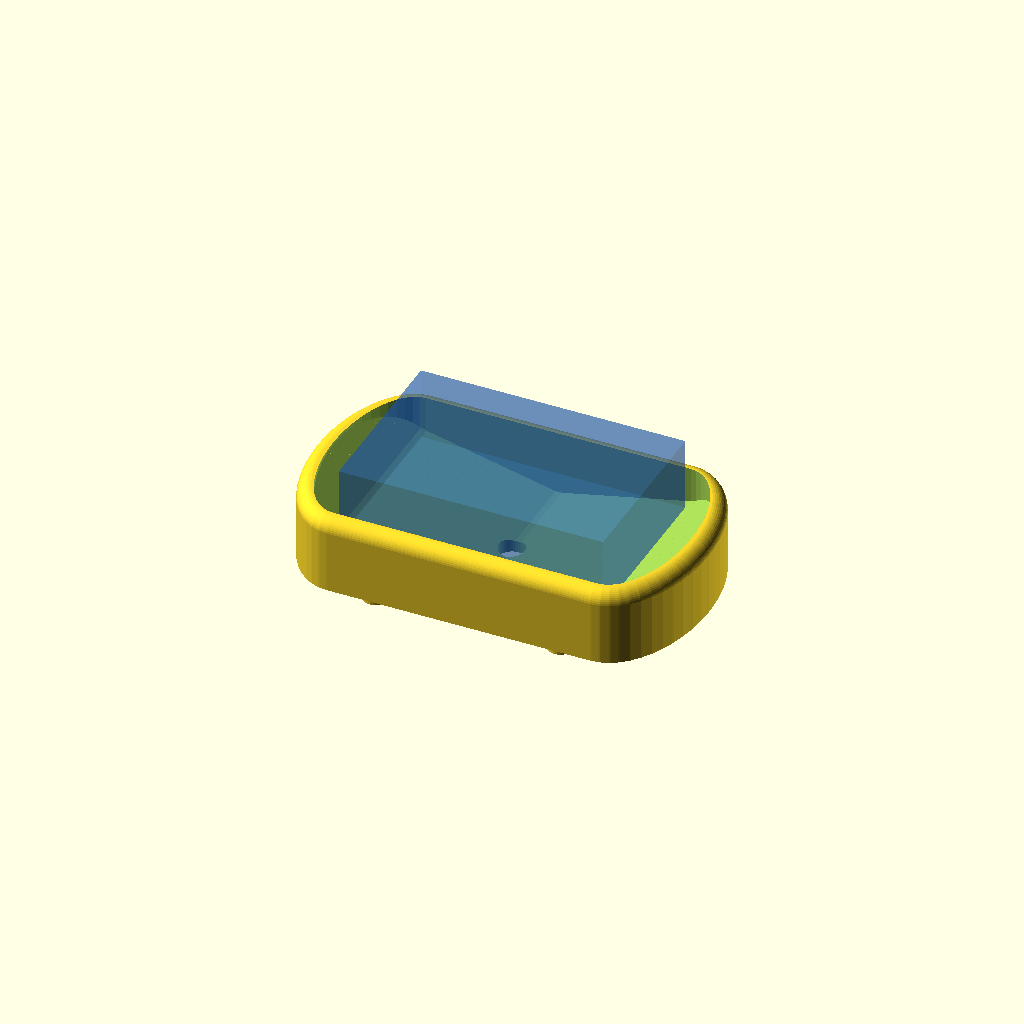
Cell 1: the model at its default parameters.
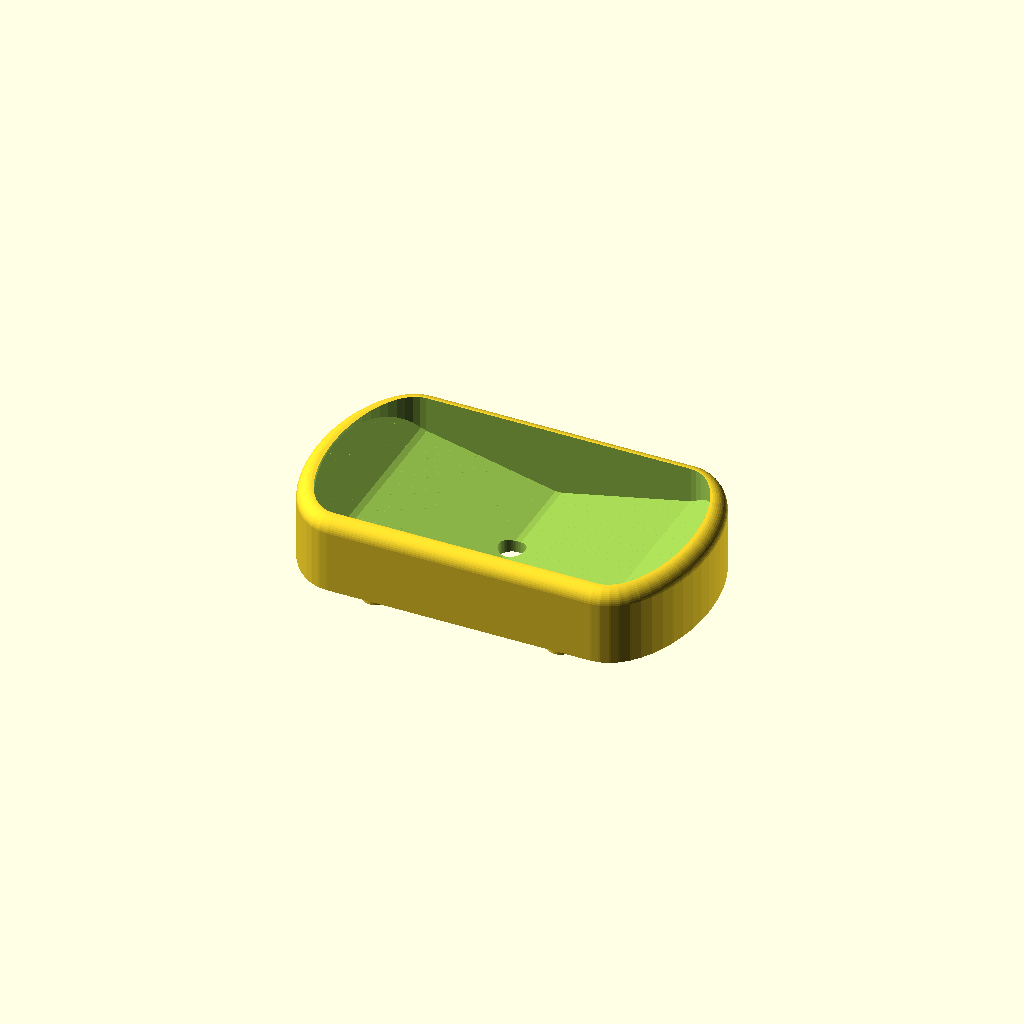
Cell 2: show_soap = false (everything else at default).
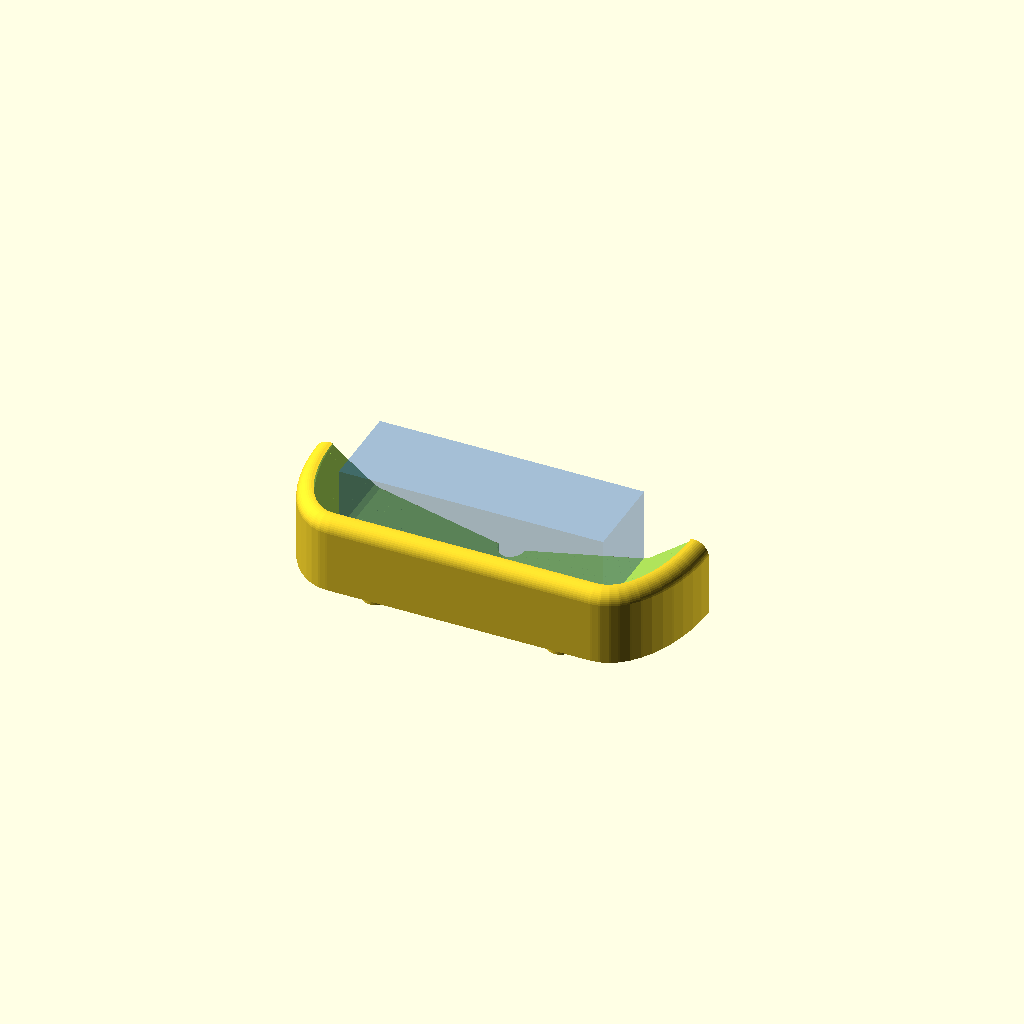
Cell 3: cut = true (everything else at default).
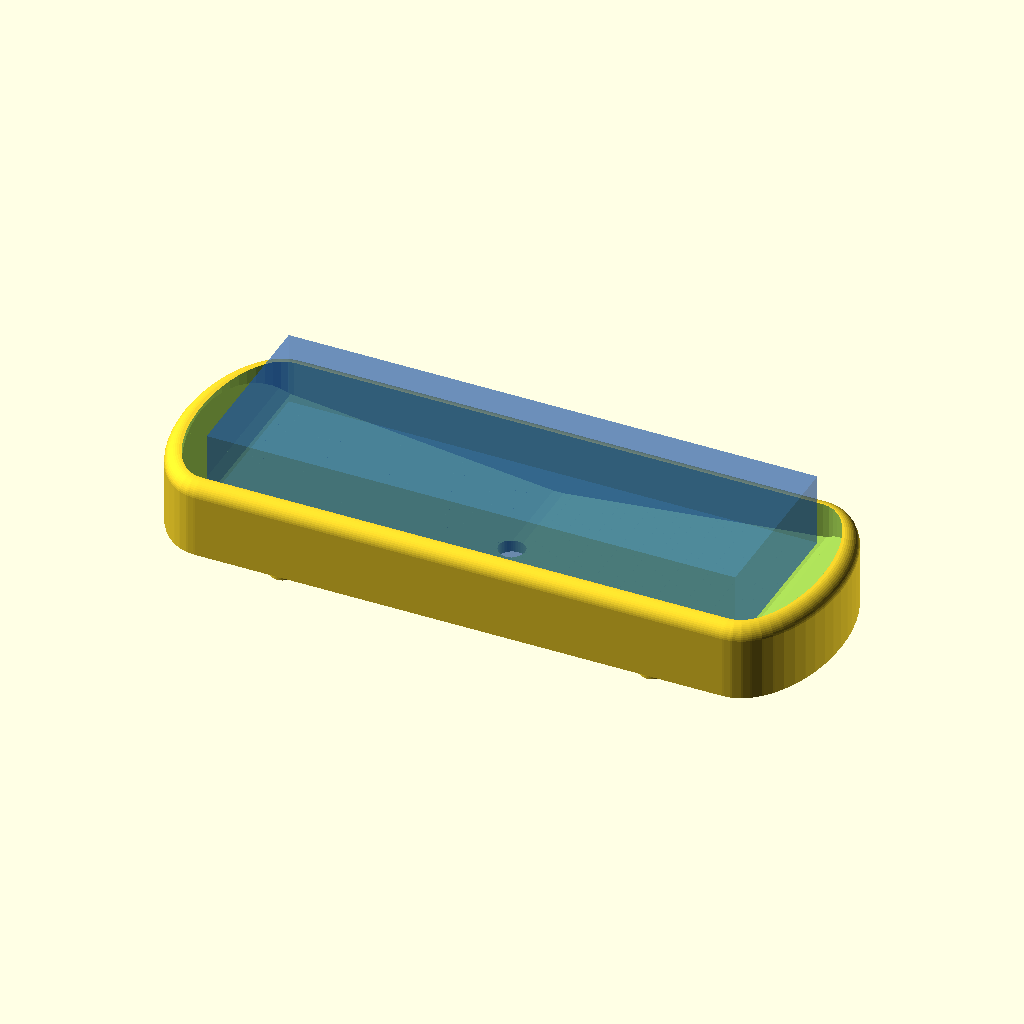
Cell 4: L = 180 (everything else at default).
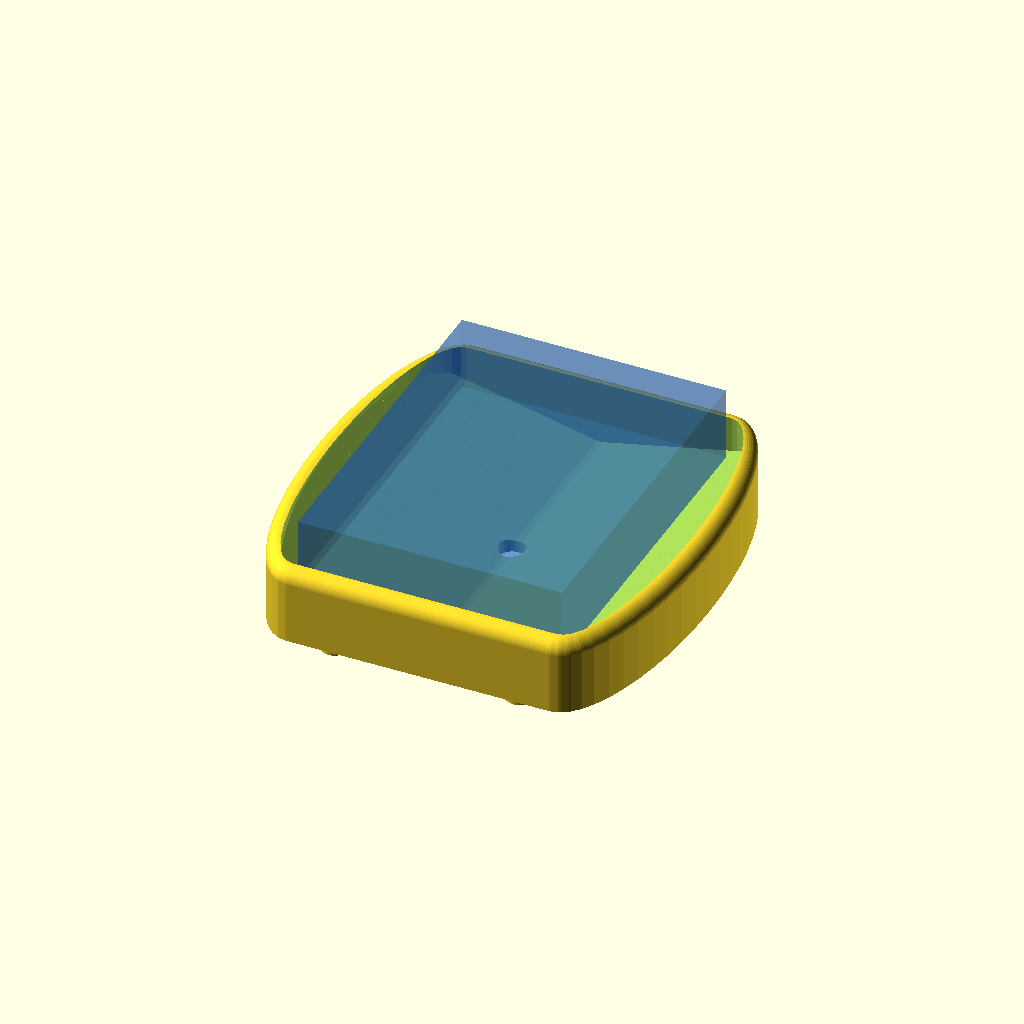
Cell 5: the same model with W = 120.
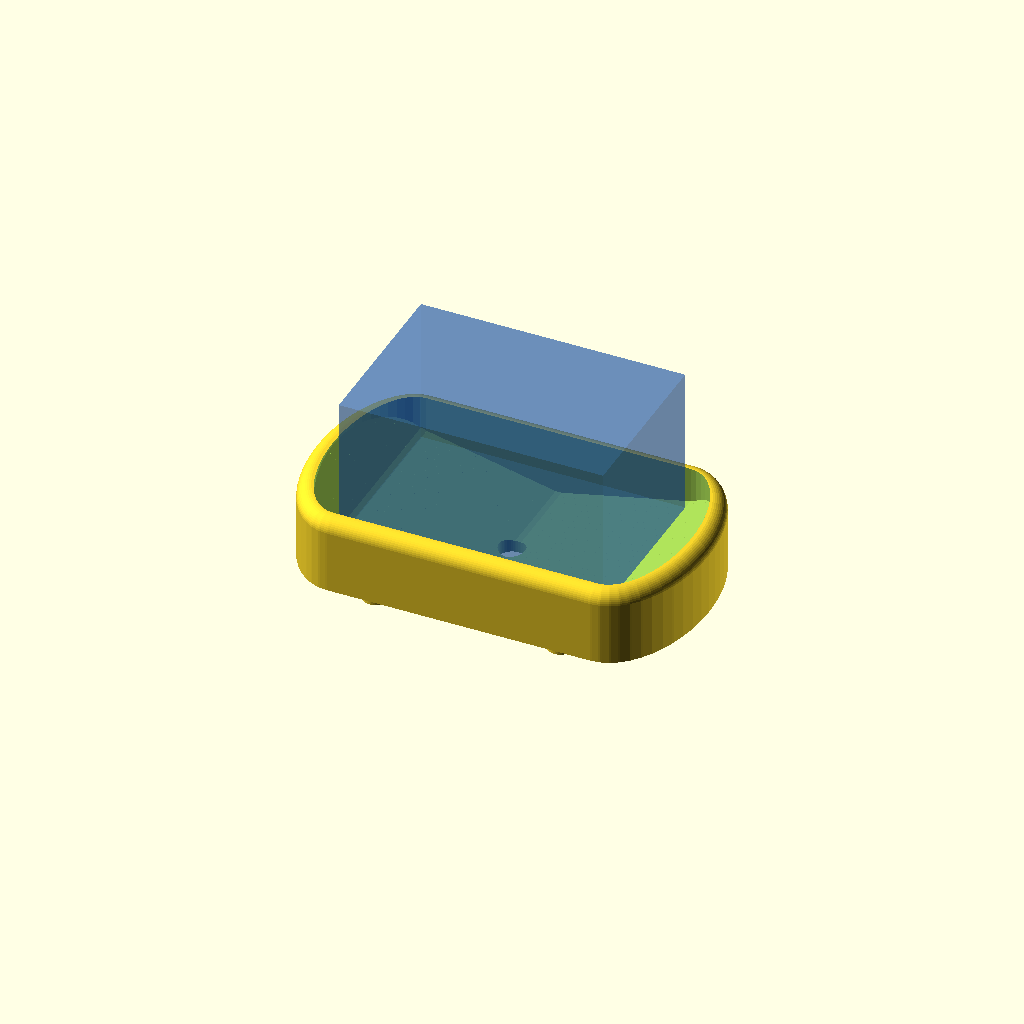
Cell 6: T = 50 (everything else at default).
All cells are drawn from one camera (rotation 55°, 0°, 25°, orthographic, colour scheme Cornfield), so only the parameter changes between them.
OpenSCAD source file tvalkopp/tvalkopp_oval.scad:
// =============================================================================
//  TVÅLKOPP - OVAL/RUND variant ("avlångt cirkulär")
// =============================================================================
//  Samma önskvärda egenskaper som den rektangulära:
//    * tvålen vilar VÅGRÄT på kortsidornas nederkanter
//    * undersidan svävar fritt -> torkar, vatten rinner till avloppet
//    * självcentrerande på längden, tippar inte upp på högkant
//
//  Det runda yttre är bara estetik. Fysiken sitter i GOLVPROFILEN:
//    - flack (parabolisk) ränna i mitten  -> torkning + avrinning
//    - branta ändstigningar vid x = +/- L/2 -> "fångar" tvåländen, stoppar tipp
//  Plan-formen är en "stadion/oval" (hull av två ellipser).
//
//  Öppna i OpenSCAD, F6, exportera STL. Alla mått i mm.
// =============================================================================

/* [Tvål] */
L = 90;   // långsida
W = 60;   // kortsida
T = 25;   // tjocklek

/* [Kopp] */
endrun  = 16;  // längd på (kurvad) ändstigning
gap     = 10;  // luftspalt under tvålens mitt
stop    = 12;  // ändstigningens höjd över viloläget
base    = 4;   // godstjocklek i botten
yclear  = 4;   // sidoglapp per sida
ywall   = 5;   // sidoväggens tjocklek
wallend = 6;   // gods bortom ändstigningen
drain_d = 9;   // avloppshål
feet_h  = 3;   // fothöjd
rfil    = 5;   // rundningsradie (yttre kanter)

/* [Visning] */
show_soap = true;
cut = false;        // true = längssnitt (för att se golvprofilen)
$fn = 48;

// --- härlett ---------------------------------------------------------------
half  = L/2;
outL  = half + endrun;
srest = base + gap;          // tvålens viloläge (underkant)
Htop  = base + gap + stop;   // rimhöjd
yhi   = W/2 + yclear;        // inre halvbredd
yout  = yhi + ywall;         // yttre halvbredd
N     = 64;
tall  = Htop + 12;
dx    = 2*outL/N;

// golvprofil: FLACK v-ränna i mitten (gentle, ~12 grader) + BRANT stigning vid
// ändarna (~37 grader). Asymmetrin (flack inåt / brant utåt) är det som gör
// vågrätt läge stabilt och hindrar tvålen att tippa upp på högkant.
function floorz(x) =
    let(ax = abs(x))
    ax <= half ? base + (srest-base)*(ax/half)
               : srest + (Htop - srest)*((ax-half)/(outL-half));

module inner2d() hull(){
    translate([-half,0]) scale([endrun, yhi]) circle(1);
    translate([ half,0]) scale([endrun, yhi]) circle(1);
}
module outer2d() hull(){
    translate([-half,0]) scale([endrun+wallend, yout]) circle(1);
    translate([ half,0]) scale([endrun+wallend, yout]) circle(1);
}

// "allt ovanför golvet" (full bredd) via hull-loft av tunna skivor
module above_floor() union() for (i=[0:N-1]) {
    x0 = -outL + i*dx; x1 = x0 + dx;
    hull() {
        translate([x0,0,(floorz(x0)+tall)/2])
            cube([dx*1.06, 2*yout+12, tall-floorz(x0)], center=true);
        translate([x1,0,(floorz(x1)+tall)/2])
            cube([dx*1.06, 2*yout+12, tall-floorz(x1)], center=true);
    }
}
module cavity() intersection(){ above_floor(); linear_extrude(tall) inner2d(); }

// yttre kropp: rundad pebble med plan botten
module body() intersection(){
    minkowski(){ linear_extrude(Htop-rfil) offset(r=-rfil) outer2d(); sphere(rfil); }
    translate([-200,-200,0]) cube([400,400,Htop+rfil+5]);   // plan botten z=0
}

module dish() {
    difference() {
        body();
        cavity();
        translate([0,0,-2]) cylinder(d=drain_d, h=base+6);          // avlopp
    }
    // fötter (lyfter koppen så avloppet rinner fritt)
    for (sx=[-1,1], sy=[-1,1])
        translate([sx*half*0.7, sy*(yhi-2), -feet_h])
            cylinder(d=9, h=feet_h);
}

// =============================================================================
module scene() {
    dish();
    if (show_soap)
        color([0.12,0.37,0.75,0.40])
            translate([-half, -W/2, srest]) cube([L, W, T]);
}

if (cut)
    intersection() { scene(); translate([-300,-300,-60]) cube([600,300,260]); }
else
    scene();
Parameter table extracted from the source (name, type, default, range or options):
L: number, default 90
W: number, default 60
T: number, default 25
endrun: number, default 16
gap: number, default 10
stop: number, default 12
base: number, default 4
yclear: number, default 4
ywall: number, default 5
wallend: number, default 6
drain_d: number, default 9
feet_h: number, default 3
rfil: number, default 5
show_soap: bool, default true
cut: bool, default false
N: number, default 64
